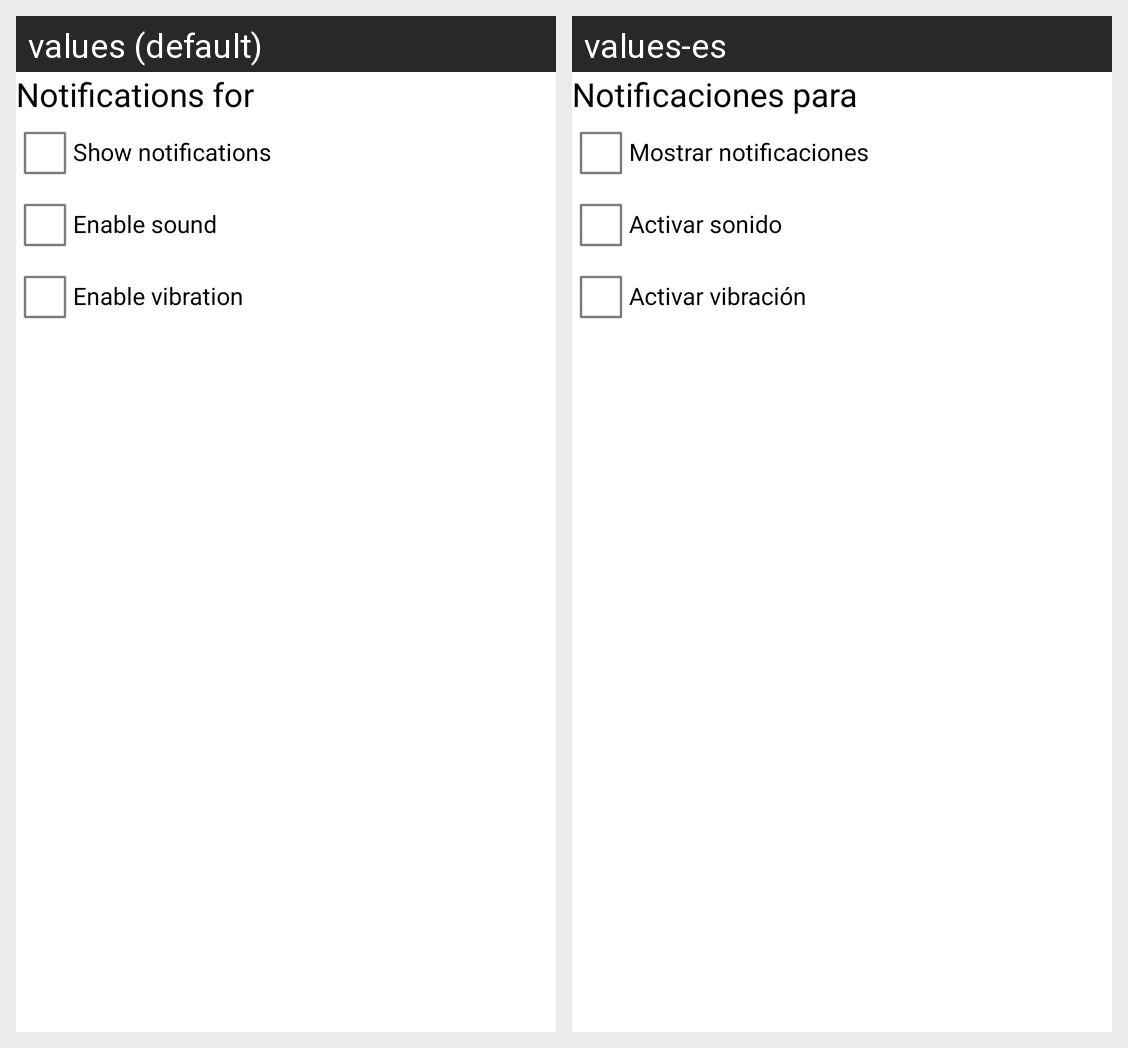

For this localized Android screen grid, give each drawn string resource with its value in every locale shown.
Android screen res/layout/activity_conversation_settings.xml rendered under 2 locales, left to right: values (default), values-es. Device: Nexus 5 (rendered at 1080×1920; each locale shown at half size, 540×960, under a caption strip naming it); theme AppTheme.
Strings drawn on this screen, with the default value and each locale's value (text and hints the layout hard-codes, and strings that could not be matched under every locale, appear in the picture but are not listed):

notification_conversation
  values: Notifications for
  values-es: Notificaciones para

show_notifications
  values: Show notifications
  values-es: Mostrar notificaciones

enable_sound
  values: Enable sound
  values-es: Activar sonido

enable_vibration
  values: Enable vibration
  values-es: Activar vibración
